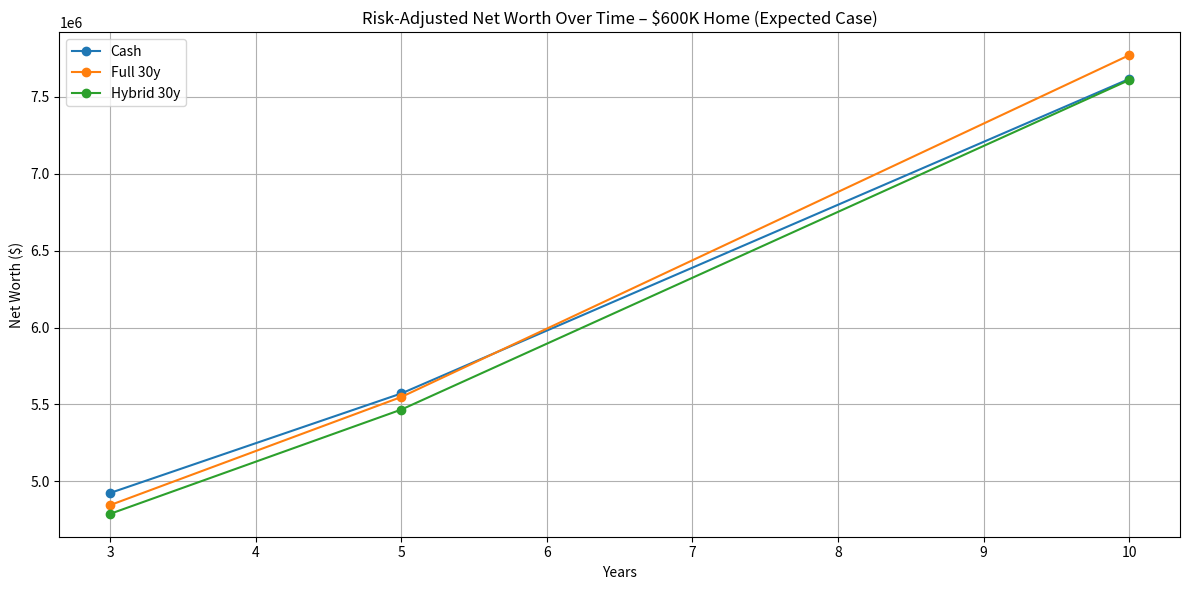

Source code (Python):
import numpy as np
import pandas as pd

# --- Input parameters ---
purchase_prices = [500_000, 600_000]
down_payment = 200_000
mortgage_rates = [0.063]  # 6.3%
terms = [15, 30]
investment_returns = {"expected": 0.07, "downside": 0.04}
housing_returns = {"expected": 0.02, "downside": -0.02}
capital_gains_tax = 0.20
loan_to_value_hybrid = 0.5  # 50% LTV hybrid scenario
income_tax_rate = 0.24

years = [3, 5, 10]
initial_portfolio = 4_000_000

# --- Helper functions ---
def mortgage_payment(principal, rate, years):
    monthly_rate = rate / 12
    n_payments = years * 12
    payment = principal * (monthly_rate * (1 + monthly_rate)**n_payments) / ((1 + monthly_rate)**n_payments - 1)
    return payment

def future_value(principal, rate, years):
    return principal * ((1 + rate) ** years)

def calculate_remaining_balance(principal, rate, term_years, years_passed):
    """Calculate remaining mortgage balance after years_passed"""
    if years_passed >= term_years:
        return 0
    monthly_rate = rate / 12
    n_total = term_years * 12
    n_passed = years_passed * 12
    remaining = principal * ((1 + monthly_rate)**n_total - (1 + monthly_rate)**n_passed) / ((1 + monthly_rate)**n_total - 1)
    return remaining

def calculate_interest_paid(principal, rate, term_years, years_passed):
    """Calculate total interest paid over years_passed"""
    monthly_rate = rate / 12
    monthly_payment = mortgage_payment(principal, rate, term_years)
    n_payments = min(years_passed * 12, term_years * 12)
    
    total_paid = monthly_payment * n_payments
    principal_paid = principal - calculate_remaining_balance(principal, rate, term_years, years_passed)
    interest_paid = total_paid - principal_paid
    return interest_paid

def gross_sale_needed(net_cash_needed, tax_rate):
    """Return (gross sale, tax paid, net cash) required to net net_cash_needed from taxable investments."""
    if net_cash_needed <= 0:
        return 0.0, 0.0, 0.0
    gross_sale = net_cash_needed / (1 - tax_rate)
    tax_paid = gross_sale * tax_rate
    net_cash = gross_sale - tax_paid
    return gross_sale, tax_paid, net_cash

def simulate_scenario(price, mortgage_rate, term, investment_return, housing_return, duration, mode):
    """mode = 'cash', 'full', 'hybrid'"""
    if mode == 'cash':
        # Cash purchase: sell stocks to buy house outright (minus down payment)
        net_cash_needed = price - down_payment
        gross_sale, tax_cost, _ = gross_sale_needed(net_cash_needed, capital_gains_tax)
        
        # Remaining investments grow
        remaining_investments = initial_portfolio - gross_sale
        invested_balance = future_value(remaining_investments, investment_return, duration)
        
        # Home appreciates
        home_value = price * ((1 + housing_return) ** duration)
        
        net_worth = invested_balance + home_value
        
        # Total cost = taxes paid + opportunity cost of investments sold
        opportunity_cost = future_value(gross_sale, investment_return, duration) - gross_sale
        total_cost = tax_cost + opportunity_cost
        
        return net_worth, total_cost

    elif mode == 'full':
        # Full mortgage: borrow (price - down_payment), pay down_payment from stocks
        principal = price - down_payment
        down_payment_sale, down_payment_tax, _ = gross_sale_needed(down_payment, capital_gains_tax)
        
        # Monthly mortgage payment
        monthly_payment = mortgage_payment(principal, mortgage_rate, term)
        
        # Calculate interest paid and remaining balance
        interest_paid = calculate_interest_paid(principal, mortgage_rate, term, duration)
        remaining_balance = calculate_remaining_balance(principal, mortgage_rate, term, duration)
        
        # Tax deduction on mortgage interest
        interest_deduction = interest_paid * income_tax_rate
        net_interest = interest_paid - interest_deduction
        
        # Investments grow, but reduced by monthly mortgage payments
        # Assume mortgage payments come from cash flow, not investments
        # Investments = initial - down_payment_sale, then grow
        invested_balance = future_value(initial_portfolio - down_payment_sale, investment_return, duration)
        
        # Home appreciates
        home_value = price * ((1 + housing_return) ** duration)
        
        # Net worth = investments + home equity - remaining mortgage
        home_equity = home_value - remaining_balance
        net_worth = invested_balance + home_equity
        
        # Total cost = net interest paid + down payment tax + opportunity cost of down payment
        opportunity_cost_dp = future_value(down_payment_sale, investment_return, duration) - down_payment_sale
        total_cost = net_interest + down_payment_tax + opportunity_cost_dp
        
        return net_worth, total_cost

    elif mode == 'hybrid':
        # Hybrid: some mortgage (price * LTV), rest from stocks (minus down payment)
        principal = price * loan_to_value_hybrid
        stock_sale_needed = price - principal - down_payment
        net_cash_from_sales = down_payment + max(stock_sale_needed, 0)
        
        # Total stock sale includes down payment
        total_stock_sale, tax_cost, _ = gross_sale_needed(net_cash_from_sales, capital_gains_tax)
        
        # Monthly mortgage payment
        monthly_payment = mortgage_payment(principal, mortgage_rate, term)
        
        # Calculate interest paid and remaining balance
        interest_paid = calculate_interest_paid(principal, mortgage_rate, term, duration)
        remaining_balance = calculate_remaining_balance(principal, mortgage_rate, term, duration)
        
        # Tax deduction on mortgage interest
        interest_deduction = interest_paid * income_tax_rate
        net_interest = interest_paid - interest_deduction
        
        # Investments grow
        invested_balance = future_value(initial_portfolio - total_stock_sale, investment_return, duration)
        
        # Home appreciates
        home_value = price * ((1 + housing_return) ** duration)
        
        # Net worth = investments + home equity - remaining mortgage
        home_equity = home_value - remaining_balance
        net_worth = invested_balance + home_equity
        
        # Total cost = net interest + taxes + opportunity cost of stock sale
        opportunity_cost = future_value(total_stock_sale, investment_return, duration) - total_stock_sale
        total_cost = net_interest + tax_cost + opportunity_cost
        
        return net_worth, total_cost

def run_simulation():
    records = []

    for price in purchase_prices:
        for duration in years:
            for ret_case, inv_return in investment_returns.items():
                for house_case, house_return in housing_returns.items():
                    # Cash scenario calculation
                    nw, cost = simulate_scenario(price, 0, 0, inv_return, house_return, duration, 'cash')
                    records.append([price, duration, ret_case, house_case, 'Cash', np.round(nw, 2), np.round(cost, 2)])

                    # Full mortgage 15y and 30y
                    for term in terms:
                        nw, cost = simulate_scenario(price, 0.063, term, inv_return, house_return, duration, 'full')
                        records.append([price, duration, ret_case, house_case, f'Full {term}y', np.round(nw, 2), np.round(cost, 2)])

                    # Hybrid
                    for term in terms:
                        nw, cost = simulate_scenario(price, 0.063, term, inv_return, house_return, duration, 'hybrid')
                        records.append([price, duration, ret_case, house_case, f'Hybrid {term}y', np.round(nw, 2), np.round(cost, 2)])

    df = pd.DataFrame(records, columns=['Price', 'Years', 'Return Case', 'Housing Case', 'Scenario', 'Net Worth', 'Total Cost'])
    return df


def plot_expected_case(df):
    import matplotlib.pyplot as plt

    plt.figure(figsize=(12, 6))
    for scenario in ['Cash', 'Full 30y', 'Hybrid 30y']:
        subset = df[(df['Price'] == 600_000) & (df['Scenario'] == scenario) & (df['Return Case'] == 'expected') & (df['Housing Case'] == 'expected')]
        plt.plot(subset['Years'], subset['Net Worth'], marker='o', label=scenario)

    plt.title("Risk-Adjusted Net Worth Over Time – $600K Home (Expected Case)")
    plt.xlabel("Years")
    plt.ylabel("Net Worth ($)")
    plt.legend()
    plt.grid(True)
    plt.tight_layout()
    plt.show()


if __name__ == '__main__':
    df = run_simulation()
    plot_expected_case(df)